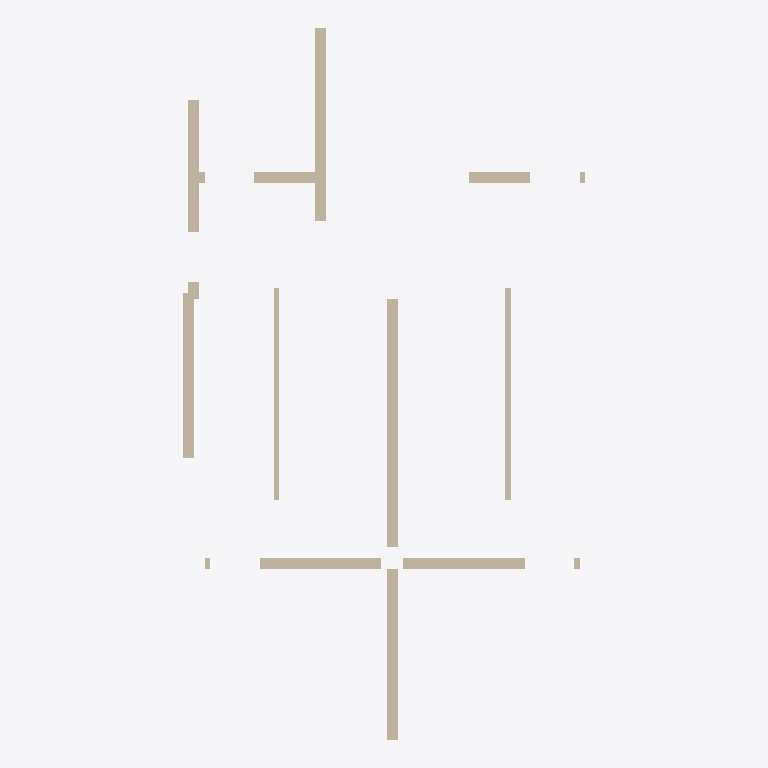
Plan cut of the same IFC building model at storey '3层平面图' (level 6.00 m, cut at 7.40 m), seen from above with north up, elements coloured by IFC class: 10 walls (beige). Cut surfaces are drawn darker.
Extent 7.3 m × 12.9 m × 3.3 m (x, y, z). Storeys (1): 3层平面图 at 6.00 m. Elements (10): 10 IfcWallStandardCase.

HEADER;
FILE_DESCRIPTION((''),'2;1');
FILE_NAME('','2023-05-09T17:19:18',(''),(''),'','BIMserver','');
FILE_SCHEMA(('IFC2X3'));
ENDSEC;
DATA;
#358=IFCPROJECT('1J5sbZvdvB_hhZ5d_ASqfT',#52,'项目编号',$,$,'项目名称','项目状态',(#119),#1);
#272=IFCSITE('1J5sbZvdvB_hhZ5d_ASqfV',#52,'Default',$,'',#273,$,$,.ELEMENT.,(42,21,31,181945),(-71,-3,-24,-263305),0.0,$,$);
#339=IFCBUILDING('1J5sbZvdvB_hhZ5d_ASqfS',#52,'',$,$,#340,$,'',.ELEMENT.,$,$,$);
#269=IFCBUILDINGSTOREY('1J5sbZvdvB_hhZ5dzrZwvH',#52,'3层平面图',$,$,#270,$,'3层平面图',.ELEMENT.,6000.00000000052);
#61=IFCWALLSTANDARDCASE('0rm6_PkL9Cs8aVAPDlpjGh',#52,'基本墙:住宅内墙- 200mm:281368',$,'基本墙:住宅内墙- 200mm:204728',#62,#63,'281368');
#51=IFCWALLSTANDARDCASE('0rm6_PkL9Cs8aVAPDlpjGc',#52,'基本墙:住宅内墙- 200mm:281365',$,'基本墙:住宅内墙- 200mm:204728',#53,#54,'281365');
#58=IFCWALLSTANDARDCASE('0rm6_PkL9Cs8aVAPDlpjGa',#52,'基本墙:住宅内墙- 200mm:281367',$,'基本墙:住宅内墙- 200mm:204728',#59,#60,'281367');
#55=IFCWALLSTANDARDCASE('0rm6_PkL9Cs8aVAPDlpjGb',#52,'基本墙:住宅内墙- 200mm:281366',$,'基本墙:住宅内墙- 200mm:204728',#56,#57,'281366');
#64=IFCWALLSTANDARDCASE('0rm6_PkL9Cs8aVAPDlpjGg',#52,'基本墙:住宅内墙- 200mm:281369',$,'基本墙:住宅内墙- 200mm:204728',#65,#66,'281369');
#67=IFCWALLSTANDARDCASE('0rm6_PkL9Cs8aVAPDlpjGf',#52,'基本墙:住宅内墙- 200mm:281370',$,'基本墙:住宅内墙- 200mm:204728',#68,#69,'281370');
#73=IFCWALLSTANDARDCASE('0rm6_PkL9Cs8aVAPDlpjGl',#52,'基本墙:住宅内墙- 100mm 2:281372',$,'基本墙:住宅内墙- 100mm 2:204742',#74,#75,'281372');
#79=IFCWALLSTANDARDCASE('0rm6_PkL9Cs8aVAPDlpjGj',#52,'基本墙:住宅内墙- 100mm 2:281374',$,'基本墙:住宅内墙- 100mm 2:204742',#80,#81,'281374');
#76=IFCWALLSTANDARDCASE('0rm6_PkL9Cs8aVAPDlpjGk',#52,'基本墙:住宅内墙- 200mm:281373',$,'基本墙:住宅内墙- 200mm:204728',#77,#78,'281373');
#70=IFCWALLSTANDARDCASE('0rm6_PkL9Cs8aVAPDlpjGe',#52,'基本墙:住宅内墙- 200mm:281371',$,'基本墙:住宅内墙- 200mm:204728',#71,#72,'281371');
ENDSEC;
